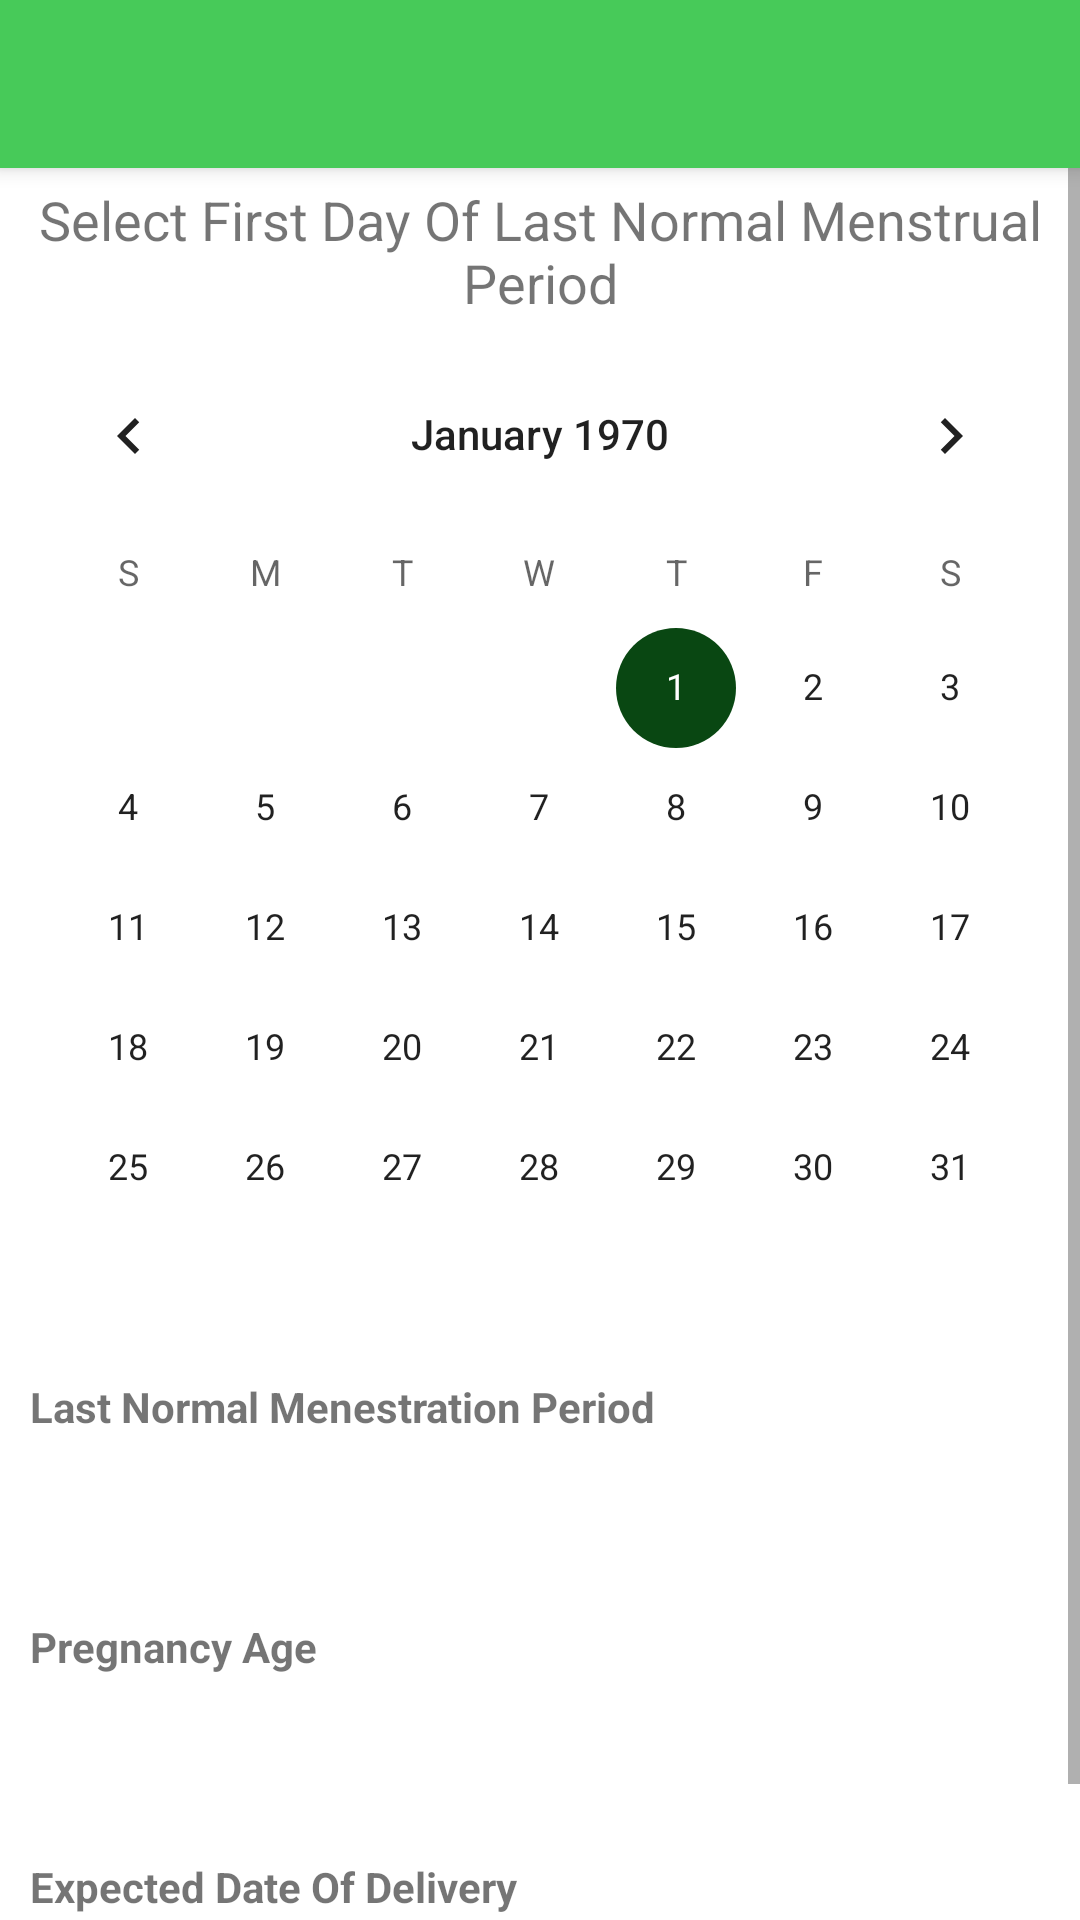

The Android layout XML behind this screen, and the referenced resources:
<!-- AndroidManifest.xml: application theme Theme.Petograph -->
<!-- res/layout/activity_pregnancy_monitor.xml -->
<?xml version="1.0" encoding="utf-8"?>
<RelativeLayout xmlns:android="http://schemas.android.com/apk/res/android"
    xmlns:tools="http://schemas.android.com/tools"
    android:layout_width="match_parent"
    android:layout_height="match_parent"
    tools:context=".PregnancyMonitorActivity">

    <androidx.appcompat.widget.Toolbar
        android:id="@+id/toolbar"
        android:layout_width="match_parent"
        android:layout_height="?attr/actionBarSize"
        android:background="@color/app_green"
        android:elevation="4dp"
        android:popupTheme="@style/ThemeOverlay.AppCompat.Dark"
        android:theme="@style/ThemeOverlay.AppCompat.Dark" />

    <ScrollView
        android:layout_width="match_parent"
        android:layout_height="match_parent"
        android:layout_below="@id/toolbar"
        android:layout_alignParentStart="true"
        android:layout_alignParentEnd="true"
        android:layout_alignParentBottom="true">

        <RelativeLayout
            android:id="@+id/bmi_color"
            android:layout_width="match_parent"
            android:layout_height="wrap_content">

            <TextView
                android:id="@+id/calendar_title"
                android:layout_width="match_parent"
                android:layout_height="wrap_content"
                android:layout_marginVertical="5dp"
                android:gravity="center"
                android:text="@string/select_last_normal_menstrual_period"
                android:textSize="18sp" />

            <CalendarView
                android:id="@+id/pregnancy_age_calendar"
                android:layout_width="match_parent"
                android:layout_height="wrap_content"
                android:layout_below="@id/calendar_title"
                android:layout_alignParentStart="true"
                android:layout_alignParentEnd="true"
                android:hapticFeedbackEnabled="true" />








            <LinearLayout
                android:id="@+id/lnmp"
                android:layout_width="match_parent"
                android:layout_height="60dp"
                android:layout_below="@+id/pregnancy_age_calendar"
                android:layout_marginHorizontal="10dp"
                android:layout_marginVertical="10dp"
                android:layout_marginTop="25dp"
                android:orientation="vertical">

                <TextView
                    android:layout_width="match_parent"
                    android:layout_height="wrap_content"
                    android:text="@string/last_normal_menestration_period"
                    android:textStyle="bold" />

                <TextView
                    android:id="@+id/calendar_lnmp"
                    android:layout_width="match_parent"
                    android:layout_height="wrap_content"
                    android:layout_marginStart="10dp" />
            </LinearLayout>

            <LinearLayout
                android:id="@+id/preg_age"
                android:layout_width="match_parent"
                android:layout_height="60dp"
                android:layout_below="@+id/lnmp"
                android:layout_marginHorizontal="10dp"
                android:layout_marginVertical="10dp"
                android:layout_marginTop="25dp"
                android:orientation="vertical">

                <TextView
                    android:layout_width="match_parent"
                    android:layout_height="wrap_content"
                    android:text="@string/pregnancy_age"
                    android:textStyle="bold" />

                <TextView
                    android:id="@+id/calendar_pregnancy_age"
                    android:layout_width="match_parent"
                    android:layout_height="wrap_content"
                    android:layout_marginStart="10dp" />
            </LinearLayout>

            <LinearLayout
                android:layout_width="match_parent"
                android:layout_height="60dp"
                android:layout_below="@+id/preg_age"
                android:layout_marginHorizontal="10dp"
                android:layout_marginVertical="10dp"
                android:layout_marginTop="25dp"
                android:layout_marginBottom="202dp"
                android:orientation="vertical">

                <TextView
                    android:layout_width="match_parent"
                    android:layout_height="wrap_content"
                    android:text="@string/expected_date_of_delivery"
                    android:textStyle="bold" />

                <TextView
                    android:id="@+id/date_of_delivery"
                    android:layout_width="match_parent"
                    android:layout_height="wrap_content"
                    android:layout_marginStart="10dp" />
            </LinearLayout>

        </RelativeLayout>
    </ScrollView>

</RelativeLayout>
<!-- resources referenced by this layout -->
<resources>
  <color name="app_green">#47CA59</color>
  <string name="expected_date_of_delivery">Expected Date Of Delivery</string>
  <string name="last_normal_menestration_period">Last Normal Menestration Period</string>
  <string name="pregnancy_age">Pregnancy Age</string>
  <string name="select_last_normal_menstrual_period">Select First Day Of Last Normal Menstrual Period</string>
  <style name="Theme.Petograph" parent="Theme.MaterialComponents.DayNight.NoActionBar">
          
          <item name="colorPrimary">@color/green_500</item>
          <item name="colorPrimaryVariant">@color/green_700</item>
          <item name="colorOnPrimary">@color/white</item>
          
          <item name="colorSecondary">@color/green_500</item>
          <item name="colorSecondaryVariant">@color/blue_700</item>
          <item name="colorOnSecondary">@color/white</item>
          
          <item name="android:statusBarColor">@color/status_bar</item>
          
          <item name="drawerArrowStyle">@style/WhiteDrawerIconStyle</item>
      </style>
  <color name="green_500">#094712</color>
  <color name="green_700">#47CA59</color>
  <color name="white">#FFFFFFFF</color>
  <color name="blue_700">#006AB9</color>
  <color name="status_bar">#74F185</color>
  <style name="WhiteDrawerIconStyle" parent="Widget.AppCompat.DrawerArrowToggle">
          <item name="spinBars">true</item>
          <item name="color">@android:color/white</item>
      </style>
</resources>
